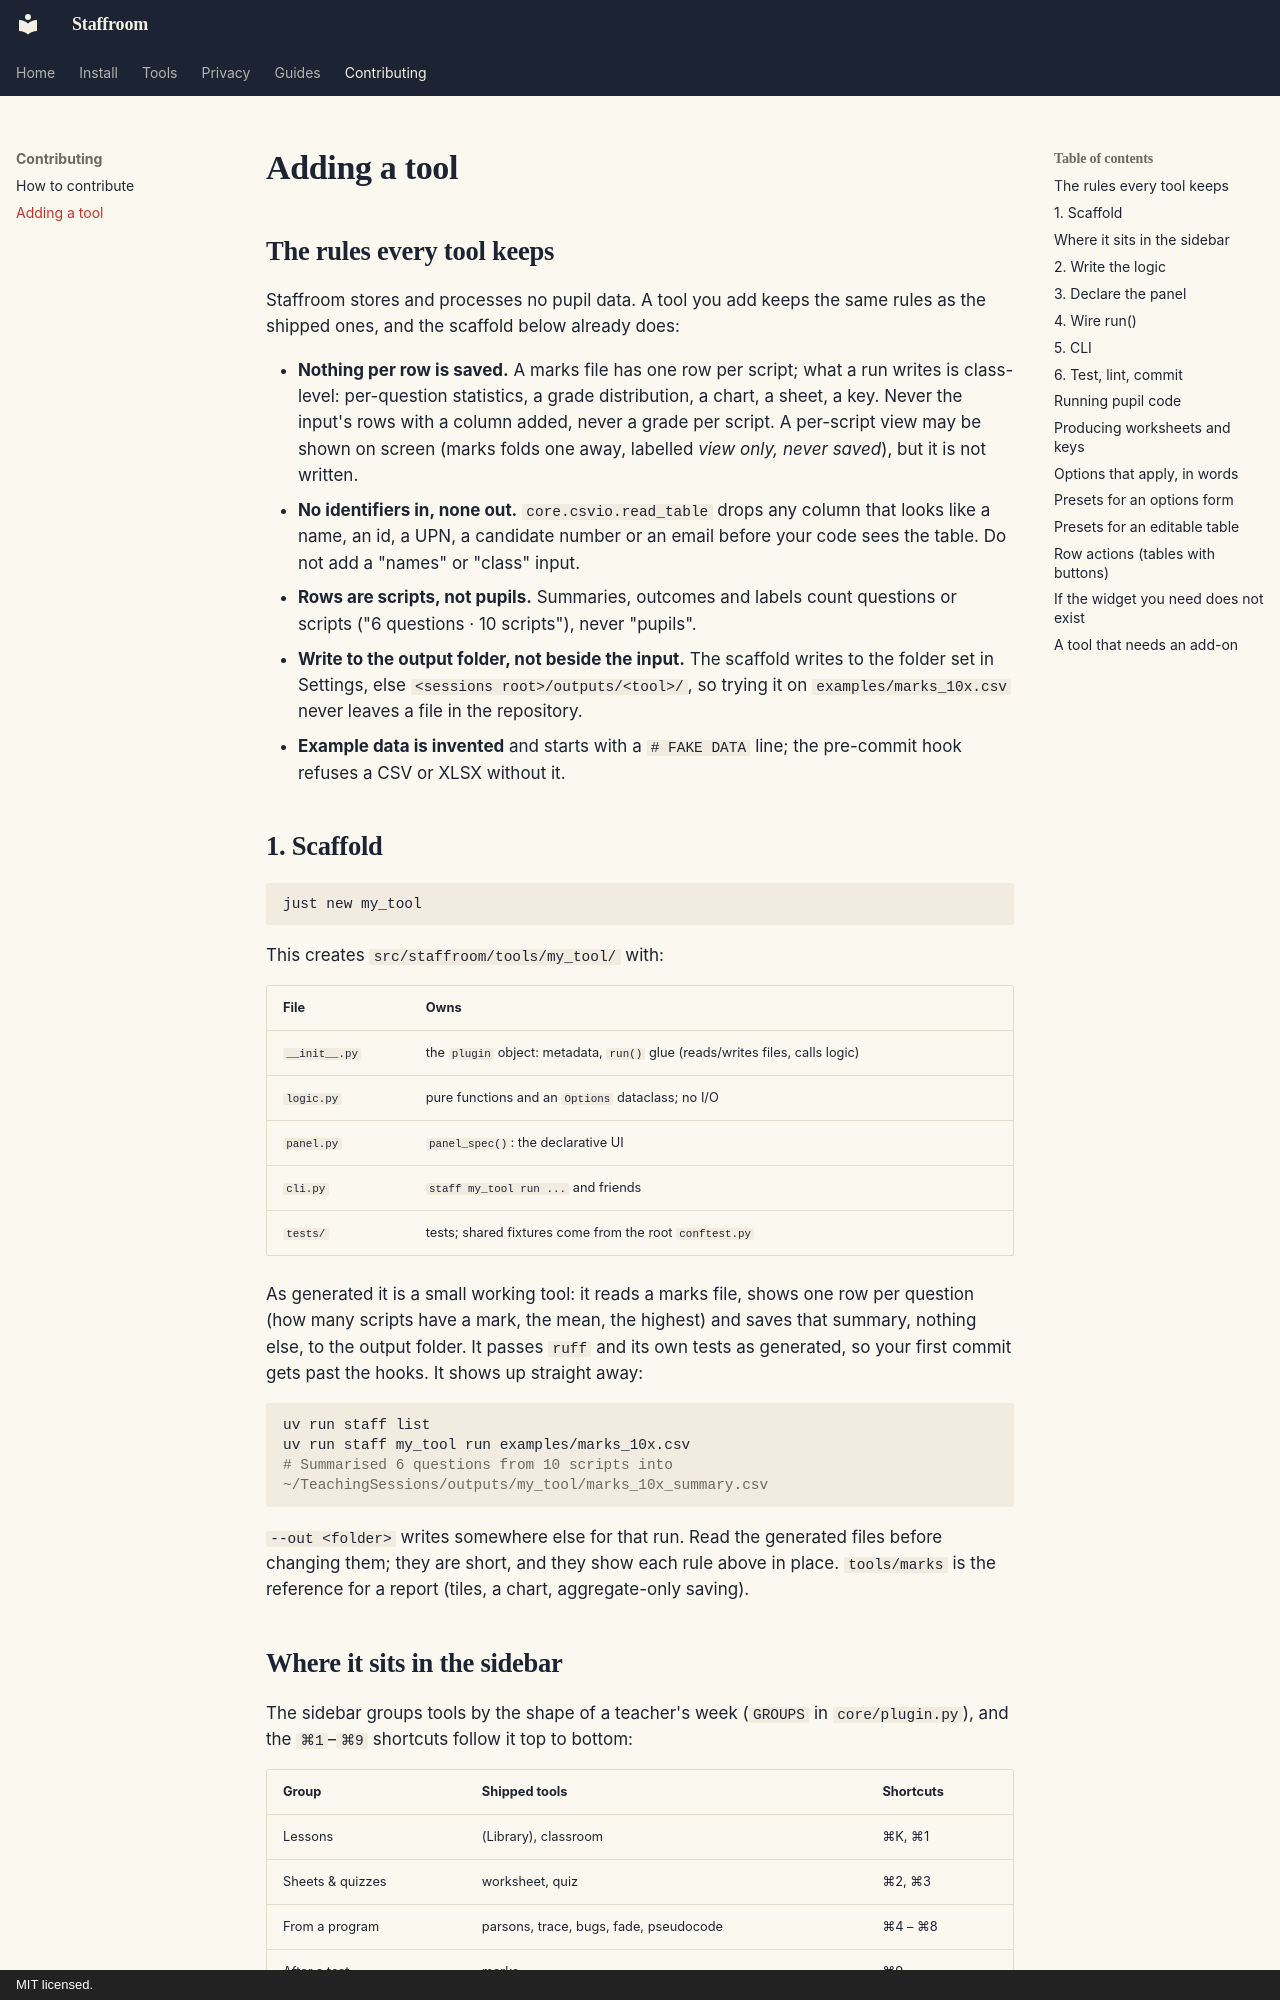

repository: ColePoppleton/Staffroom · page: adding-a-tool/index.html · generator: mkdocs · copyright: MIT licensed.

# Adding a tool

## The rules every tool keeps

Staffroom stores and processes no pupil data. A tool you add keeps the same
rules as the shipped ones, and the scaffold below already does:

- **Nothing per row is saved.** A marks file has one row per script; what a
  run writes is class-level: per-question statistics, a grade distribution, a
  chart, a sheet, a key. Never the input's rows with a column added, never a
  grade per script. A per-script view may be shown on screen (marks folds one
  away, labelled *view only, never saved*), but it is not written.
- **No identifiers in, none out.** `core.csvio.read_table` drops any column
  that looks like a name, an id, a UPN, a candidate number or an email before
  your code sees the table. Do not add a "names" or "class" input.
- **Rows are scripts, not pupils.** Summaries, outcomes and labels count
  questions or scripts ("6 questions · 10 scripts"), never "pupils".
- **Write to the output folder, not beside the input.** The scaffold writes to
  the folder set in Settings, else `<sessions root>/outputs/<tool>/`, so trying
  it on `examples/marks_10x.csv` never leaves a file in the repository.
- **Example data is invented** and starts with a `# FAKE DATA` line; the
  pre-commit hook refuses a CSV or XLSX without it.

## 1. Scaffold

```bash
just new my_tool
```

This creates `src/staffroom/tools/my_tool/` with:

| File | Owns |
| --- | --- |
| `__init__.py` | the `plugin` object: metadata, `run()` glue (reads/writes files, calls logic) |
| `logic.py` | pure functions and an `Options` dataclass; no I/O |
| `panel.py` | `panel_spec()`: the declarative UI |
| `cli.py` | `staff my_tool run ...` and friends |
| `tests/` | tests; shared fixtures come from the root `conftest.py` |

As generated it is a small working tool: it reads a marks file, shows one row
per question (how many scripts have a mark, the mean, the highest) and saves
that summary, nothing else, to the output folder. It passes `ruff` and its own
tests as generated, so your first commit gets past the hooks. It shows up
straight away:

```bash
uv run staff list
uv run staff my_tool run examples/marks_10x.csv
# Summarised 6 questions from 10 scripts into ~/TeachingSessions/outputs/my_tool/marks_10x_summary.csv
```

`--out <folder>` writes somewhere else for that run. Read the generated files
before changing them; they are short, and they show each rule above in place.
`tools/marks` is the reference for a report (tiles, a chart, aggregate-only
saving).
